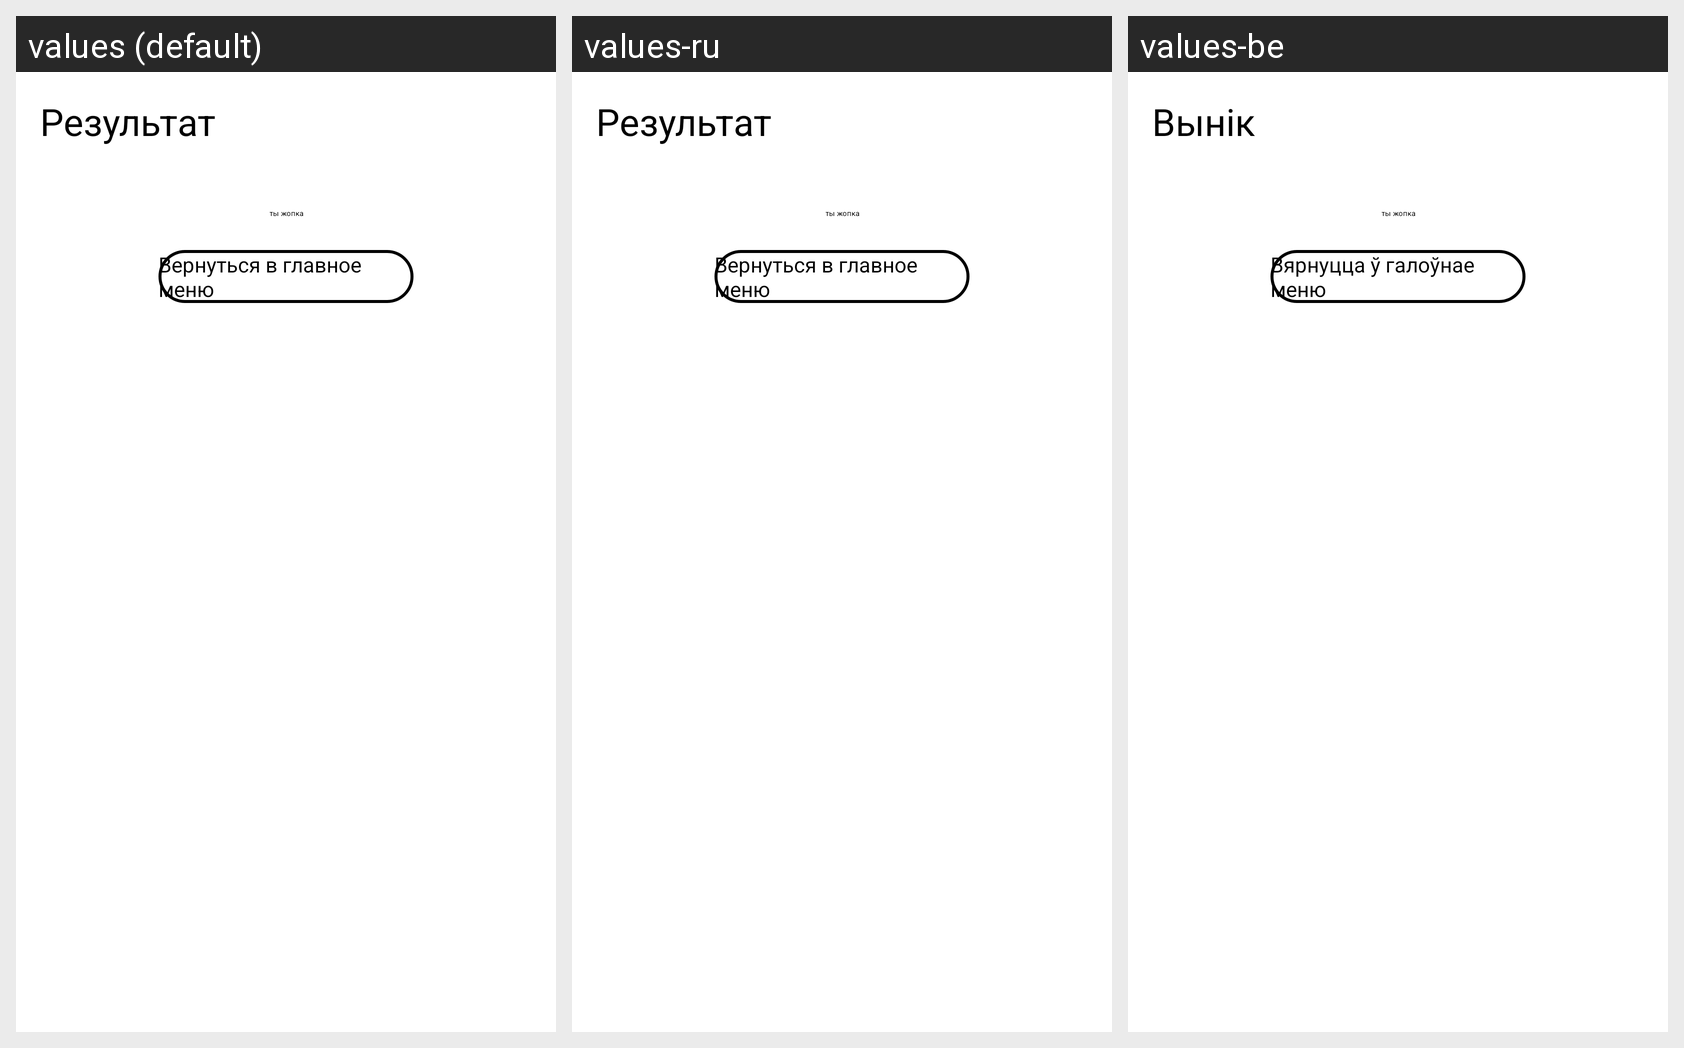

The same Android screen rendered under several of its app's locales, left to right. List the strings drawn on it with the default value and each locale's translation.
Android screen res/layout/fragment_result_info.xml rendered under 3 locales, left to right: values (default), values-ru, values-be. Device: Nexus 5 (rendered at 1080×1920; each locale shown at half size, 540×960, under a caption strip naming it); theme Theme.App.Starting.
Strings drawn on this screen, with the default value and each locale's value (text and hints the layout hard-codes, and strings that could not be matched under every locale, appear in the picture but are not listed):

result
  values: Результат
  values-ru: Результат
  values-be: Вынік

return_to_menu
  values: Вернуться в главное меню
  values-ru: Вернуться в главное меню
  values-be: Вярнуцца ў галоўнае меню
